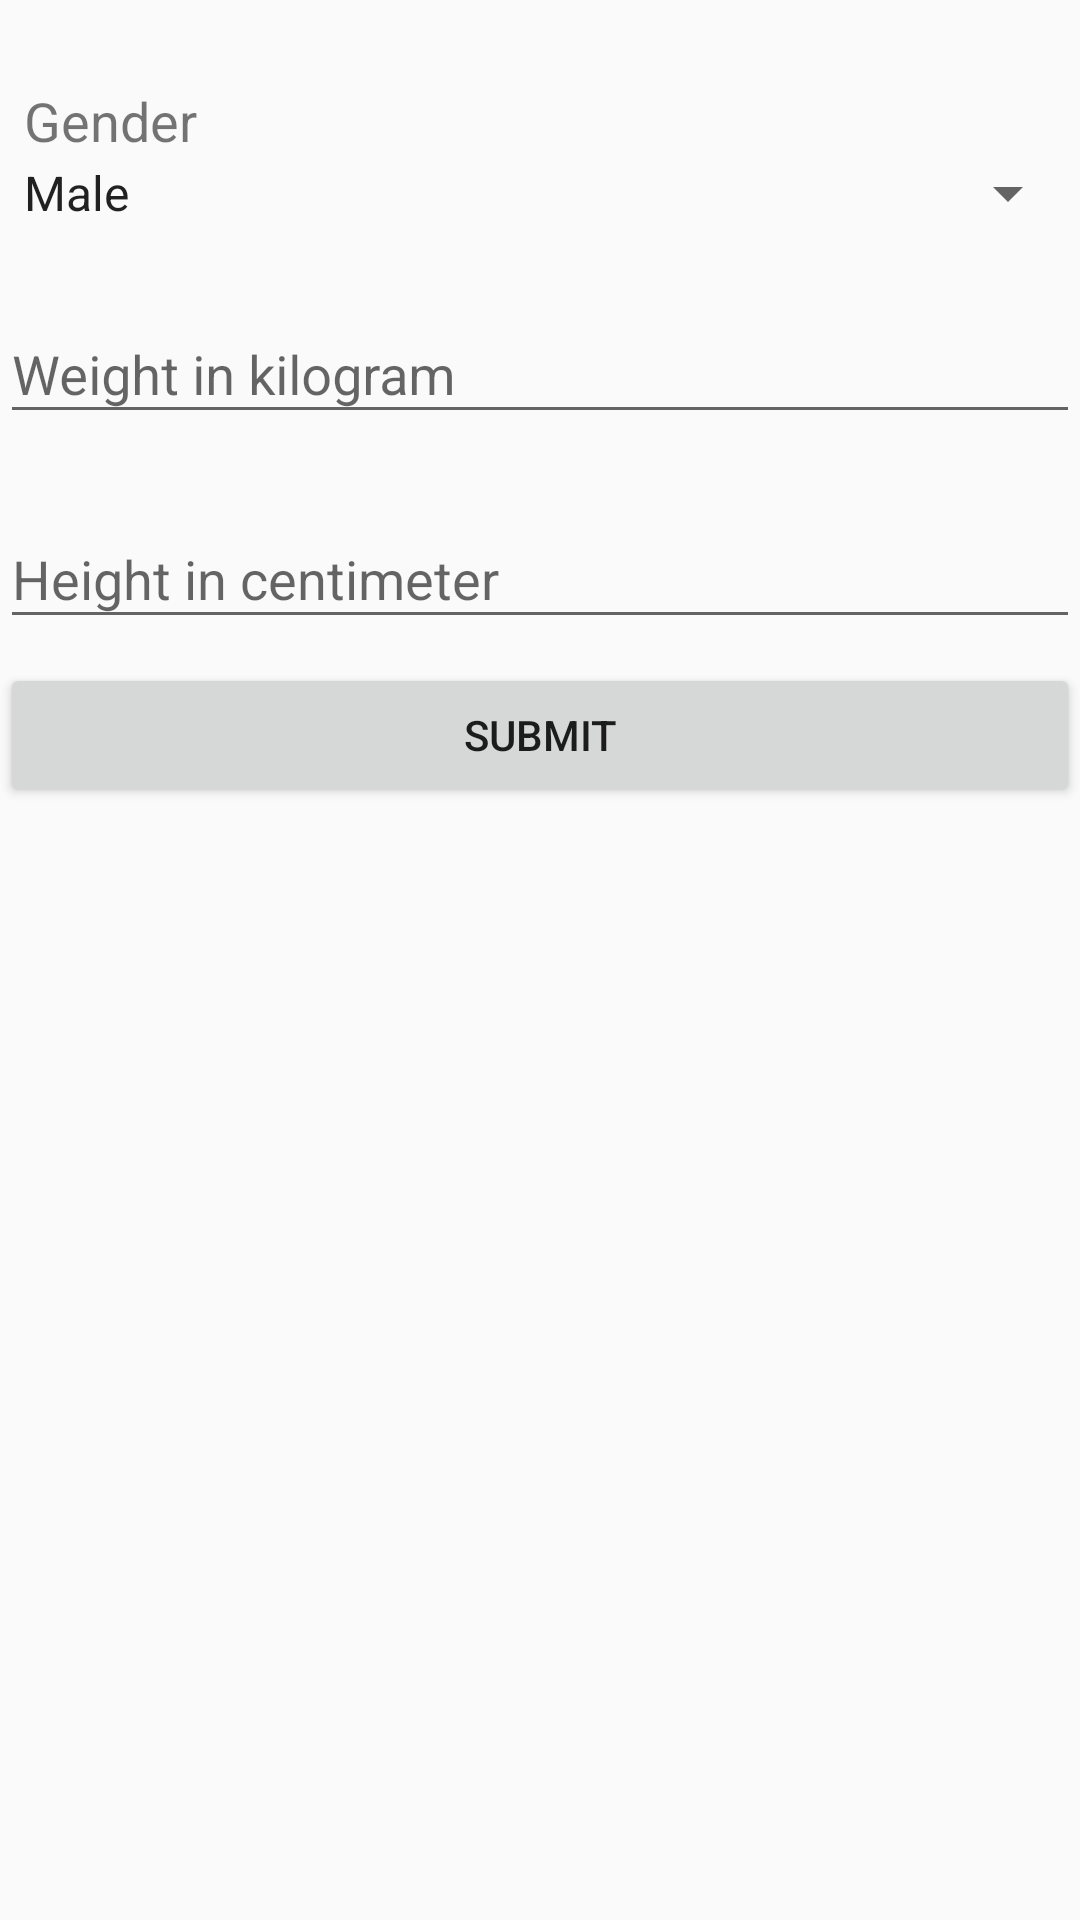

The Android layout XML behind this screen, and the referenced resources:
<!-- AndroidManifest.xml: activity theme AppTheme.NoActionBar -->
<!-- res/layout/activity_personal_information.xml -->
<?xml version="1.0" encoding="utf-8"?>
<android.support.design.widget.CoordinatorLayout xmlns:android="http://schemas.android.com/apk/res/android"
    xmlns:app="http://schemas.android.com/apk/res-auto"
    xmlns:tools="http://schemas.android.com/tools"
    android:layout_width="match_parent"
    android:layout_height="match_parent"
    android:fitsSystemWindows="true"
    tools:context="com.hammer.sitorwalk.Settings.PersonalInformationActivity">

    <android.support.design.widget.AppBarLayout
        android:id="@+id/app_bar"
        android:layout_width="match_parent"
        android:layout_height="@dimen/app_bar_height"
        android:fitsSystemWindows="true"
        android:theme="@style/AppTheme.AppBarOverlay">

        <android.support.design.widget.CollapsingToolbarLayout
            android:id="@+id/toolbar_layout"
            android:layout_width="match_parent"
            android:layout_height="match_parent"
            android:fitsSystemWindows="true"
            app:contentScrim="?attr/colorPrimary"
            app:layout_scrollFlags="scroll|exitUntilCollapsed">

            <android.support.v7.widget.Toolbar
                android:id="@+id/toolbar"
                android:layout_width="match_parent"
                android:layout_height="?attr/actionBarSize"
                app:layout_collapseMode="pin"
                app:popupTheme="@style/AppTheme.PopupOverlay" />

        </android.support.design.widget.CollapsingToolbarLayout>
    </android.support.design.widget.AppBarLayout>

    <include layout="@layout/content_personal_information" />

    <android.support.design.widget.FloatingActionButton
        android:id="@+id/fab"
        android:layout_width="wrap_content"
        android:layout_height="wrap_content"
        android:layout_margin="@dimen/fab_margin"
        app:layout_anchor="@id/app_bar"
        app:layout_anchorGravity="bottom|end"
        app:srcCompat="@android:drawable/ic_dialog_email" />

</android.support.design.widget.CoordinatorLayout>
<!-- res/layout/content_personal_information.xml (included above) -->
<?xml version="1.0" encoding="utf-8"?>
<android.support.v4.widget.NestedScrollView xmlns:android="http://schemas.android.com/apk/res/android"
    xmlns:app="http://schemas.android.com/apk/res-auto"
    xmlns:tools="http://schemas.android.com/tools"
    android:layout_width="match_parent"
    android:layout_height="match_parent"
    app:layout_behavior="@string/appbar_scrolling_view_behavior"
    tools:context="com.hammer.sitorwalk.Settings.PersonalInformationActivity"
    tools:showIn="@layout/activity_personal_information">
    <LinearLayout
        android:layout_width="match_parent"
        android:layout_height="wrap_content"
        android:orientation="vertical">

        <android.support.design.widget.TextInputLayout
            android:layout_width="match_parent"
            android:layout_height="wrap_content"
            android:layout_marginTop="28dp"
            android:layout_marginBottom="8dp">

            <TextView
                android:id="@+id/textView7"
                android:layout_width="wrap_content"
                android:layout_height="wrap_content"
                android:layout_weight="1"
                android:text="Gender"
                android:paddingLeft="8dp"
                android:textSize="18dp"/>

            <Spinner
                android:id="@+id/spinner"
                android:layout_width="match_parent"
                android:layout_height="wrap_content"
                android:dropDownWidth="match_parent"
                android:entries="@array/gender"
                android:spinnerMode="dialog" />
        </android.support.design.widget.TextInputLayout>

    <android.support.design.widget.TextInputLayout
        android:layout_width="match_parent"
        android:layout_height="wrap_content"
        android:layout_marginTop="8dp"
        android:layout_marginBottom="8dp">
        <EditText android:id="@+id/input_weight"
            android:layout_width="match_parent"
            android:layout_height="wrap_content"
            android:inputType="number"
            android:hint="Weight in kilogram" />
    </android.support.design.widget.TextInputLayout>

    <android.support.design.widget.TextInputLayout
        android:layout_width="match_parent"
        android:layout_height="wrap_content"
        android:layout_marginTop="8dp"
        android:layout_marginBottom="8dp">
        <EditText android:id="@+id/input_height"
            android:layout_width="match_parent"
            android:layout_height="wrap_content"
            android:inputType="number"
            android:hint="Height in centimeter" />

    </android.support.design.widget.TextInputLayout>

        <Button
            android:id="@+id/btnSubmit"
            android:layout_width="match_parent"
            android:layout_height="wrap_content"
            android:layout_weight="1"
            android:text="Submit" />
    </LinearLayout>

</android.support.v4.widget.NestedScrollView>
<!-- resources referenced by this layout -->
<resources>
  <string-array name="gender">
          <item>Male</item>
          <item>Female</item>
          <item>Others</item>
      </string-array>
  <style name="AppTheme.AppBarOverlay" parent="ThemeOverlay.AppCompat.Dark.ActionBar">
          <item name="android:windowDrawsSystemBarBackgrounds">false</item>
      </style>
  <style name="AppTheme.PopupOverlay" parent="ThemeOverlay.AppCompat.Light">
      <item name="android:windowDrawsSystemBarBackgrounds">false</item>
      </style>
  <style name="AppTheme.NoActionBar">
          <item name="windowActionBar">false</item>
          <item name="windowNoTitle">true</item>
          <item name="android:windowTranslucentStatus">true</item>
          <item name="android:windowTranslucentNavigation">true</item>
          <item name="android:windowDrawsSystemBarBackgrounds">false</item>
      </style>
</resources>
